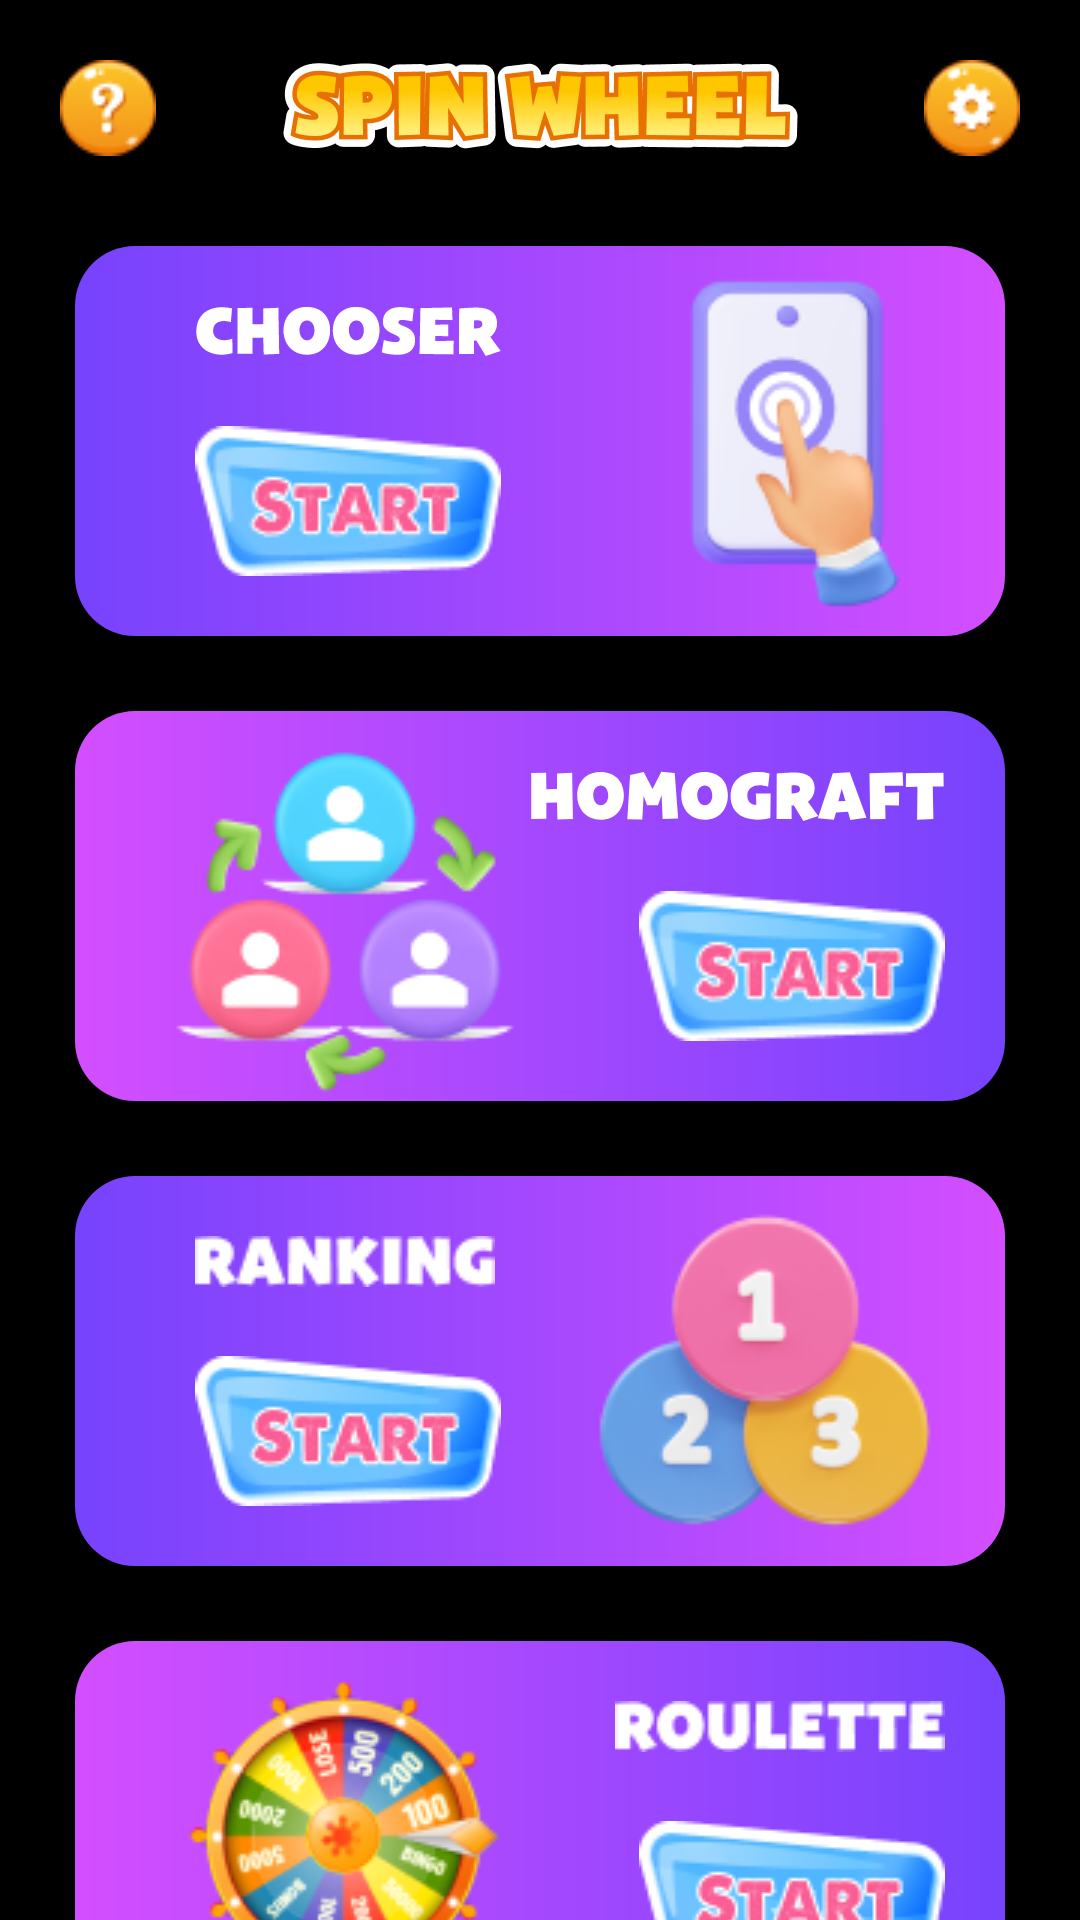

The Android layout XML behind this screen, and the referenced resources:
<!-- AndroidManifest.xml: application theme Theme.MyApplication -->
<!-- res/layout/activity_main.xml -->
<?xml version="1.0" encoding="utf-8"?>
<androidx.constraintlayout.widget.ConstraintLayout xmlns:android="http://schemas.android.com/apk/res/android"
    xmlns:app="http://schemas.android.com/apk/res-auto"
    xmlns:tools="http://schemas.android.com/tools"
    android:id="@+id/main"
    android:layout_width="match_parent"
    android:layout_height="match_parent"
    tools:context=".ui.MainActivity"
    android:background="@color/black">

    <RelativeLayout
        android:id="@+id/layout1"
        android:layout_width="match_parent"
        android:layout_height="wrap_content"
        app:layout_constraintTop_toTopOf="parent"
        android:layout_marginVertical="20dp"
        android:layout_marginHorizontal="20dp">

        <ImageView
            android:id="@+id/btnanswer"
            android:layout_width="32dp"
            android:layout_height="32dp"
            android:src="@drawable/answer" />

        <ImageView
            android:layout_width="wrap_content"
            android:layout_height="30dp"
            android:src="@drawable/spinwheel"
            android:layout_toEndOf="@id/btnanswer"
            android:layout_toStartOf="@id/btnsetting" />

        <ImageView
            android:id="@+id/btnsetting"
            android:layout_width="32dp"
            android:layout_height="32dp"
            android:src="@drawable/setting"
            android:layout_alignParentEnd="true" />
    </RelativeLayout>

    <RelativeLayout
        android:id="@+id/itemchoose"
        android:layout_width="match_parent"
        android:layout_height="130dp"
        app:layout_constraintTop_toBottomOf="@id/layout1"
        android:layout_marginHorizontal="25dp"
        android:layout_marginTop="30dp"
        android:background="@drawable/custom_item1"
        android:elevation="20dp">

        <ImageView
            android:id="@+id/tvchoose"
            android:layout_width="wrap_content"
            android:layout_height="wrap_content"
            android:layout_alignParentStart="true"
            android:layout_marginVertical="20dp"
            android:layout_marginStart="40dp"
            android:src="@drawable/chooser1" />

        <ImageView
            android:id="@+id/tvstart1"
            android:layout_width="wrap_content"
            android:layout_height="wrap_content"
            android:src="@drawable/start"
            android:layout_marginStart="40dp"
            android:layout_marginVertical="20dp"
            android:layout_alignParentBottom="true" />

        <ImageView
            android:id="@+id/imgicon1"
            android:layout_width="wrap_content"
            android:layout_height="wrap_content"
            android:src="@drawable/icon1"
            android:layout_alignParentEnd="true"
            android:layout_alignParentTop="true"
            android:layout_marginTop="5dp"
            android:layout_marginHorizontal="10dp" />
    </RelativeLayout>

    <RelativeLayout
        android:id="@+id/itemhomograft"
        android:layout_width="match_parent"
        android:layout_height="130dp"
        app:layout_constraintTop_toBottomOf="@id/itemchoose"
        android:layout_marginHorizontal="25dp"
        android:layout_marginTop="25dp"
        android:background="@drawable/custom_item2"
        android:elevation="20dp">

        <ImageView
            android:id="@+id/tvhomograft"
            android:layout_width="wrap_content"
            android:layout_height="wrap_content"
            android:layout_alignParentEnd="true"
            android:layout_marginVertical="20dp"
            android:layout_marginEnd="20dp"
            android:src="@drawable/homograft" />

        <ImageView
            android:id="@+id/tvstart2"
            android:layout_width="wrap_content"
            android:layout_height="wrap_content"
            android:src="@drawable/start"
            android:layout_marginStart="50dp"
            android:layout_alignParentEnd="true"
            android:layout_marginEnd="20dp"
            android:layout_marginVertical="20dp"
            android:layout_alignParentBottom="true" />

        <ImageView
            android:id="@+id/imgicon2"
            android:layout_width="wrap_content"
            android:layout_height="wrap_content"
            android:src="@drawable/icon2"
            android:layout_alignParentStart="true"
            android:layout_alignParentTop="true"
            android:layout_marginTop="10dp"
            android:layout_marginHorizontal="30dp" />
    </RelativeLayout>

    <RelativeLayout
        android:id="@+id/itemranking"
        android:layout_width="match_parent"
        android:layout_height="130dp"
        android:layout_marginHorizontal="25dp"
        android:layout_marginTop="25dp"
        app:layout_constraintTop_toBottomOf="@id/itemhomograft"
        android:background="@drawable/custom_item1"
        android:elevation="20dp">

        <ImageView
            android:id="@+id/tvranking"
            android:layout_width="wrap_content"
            android:layout_height="wrap_content"
            android:layout_alignParentStart="true"
            android:layout_marginVertical="20dp"
            android:layout_marginStart="40dp"
            android:src="@drawable/rank" />

        <ImageView
            android:id="@+id/tvstart3"
            android:layout_width="wrap_content"
            android:layout_height="wrap_content"
            android:src="@drawable/start"
            android:layout_marginStart="40dp"
            android:layout_marginVertical="20dp"
            android:layout_alignParentBottom="true" />

        <ImageView
            android:id="@+id/imgicon3"
            android:layout_width="wrap_content"
            android:layout_height="wrap_content"
            android:src="@drawable/icon3"
            android:layout_alignParentEnd="true"
            android:layout_alignParentTop="true"
            android:layout_marginTop="5dp"
            android:layout_marginHorizontal="20dp" />
    </RelativeLayout>

    <RelativeLayout
        android:id="@+id/itemroulette"
        android:layout_width="match_parent"
        android:layout_height="130dp"
        android:layout_marginHorizontal="25dp"
        android:layout_marginTop="25dp"
        app:layout_constraintTop_toBottomOf="@id/itemranking"
        android:background="@drawable/custom_item2"
        android:elevation="20dp">

        <ImageView
            android:id="@+id/tvroulette"
            android:layout_width="wrap_content"
            android:layout_height="wrap_content"
            android:layout_alignParentEnd="true"
            android:layout_marginVertical="20dp"
            android:layout_marginEnd="20dp"
            android:src="@drawable/roulette" />

        <ImageView
            android:id="@+id/tvstart4"
            android:layout_width="wrap_content"
            android:layout_height="wrap_content"
            android:src="@drawable/start"
            android:layout_marginStart="50dp"
            android:layout_alignParentEnd="true"
            android:layout_marginEnd="20dp"
            android:layout_marginVertical="20dp"
            android:layout_alignParentBottom="true" />

        <ImageView
            android:id="@+id/imgicon4"
            android:layout_width="wrap_content"
            android:layout_height="wrap_content"
            android:src="@drawable/icon4"
            android:layout_alignParentStart="true"
            android:layout_alignParentTop="true"
            android:layout_marginTop="5dp"
            android:layout_marginHorizontal="30dp" />
    </RelativeLayout>
</androidx.constraintlayout.widget.ConstraintLayout>
<!-- resources referenced by this layout -->
<resources>
  <!-- drawable answer: png bitmap (drawable, 1955 bytes) -->
  <!-- drawable chooser1: vector/xml drawable (drawable, 2149 chars, omitted) -->
  <!-- drawable custom_item1 (drawable) -->
  <?xml version="1.0" encoding="utf-8"?>
  <shape android:shape="rectangle" xmlns:android="http://schemas.android.com/apk/res/android">
      <gradient android:startColor="#7743FD"
          android:endColor="#D34EFF" />
      <corners android:radius="20dp"/>
  </shape>
  <!-- drawable custom_item2 (drawable) -->
  <?xml version="1.0" encoding="utf-8"?>
  <shape android:shape="rectangle" xmlns:android="http://schemas.android.com/apk/res/android">
      <gradient android:startColor="#D34EFF"
          android:endColor="#7743FD"/>
      <corners android:radius="20dp"/>
  </shape>
  <!-- drawable homograft: vector/xml drawable (drawable, 2200 chars, omitted) -->
  <!-- drawable icon1: png bitmap (drawable, 7171 bytes) -->
  <!-- drawable icon2: png bitmap (drawable, 11927 bytes) -->
  <!-- drawable icon3: png bitmap (drawable, 12881 bytes) -->
  <!-- drawable icon4: png bitmap (drawable, 19819 bytes) -->
  <!-- drawable rank: png bitmap (drawable, 1037 bytes) -->
  <!-- drawable roulette: png bitmap (drawable, 959 bytes) -->
  <!-- drawable setting: png bitmap (drawable, 1958 bytes) -->
  <!-- drawable spinwheel: png bitmap (drawable, 33899 bytes) -->
  <!-- drawable start: png bitmap (drawable, 5977 bytes) -->
  <style name="Theme.MyApplication" parent="Base.Theme.MyApplication" />
  <style name="Base.Theme.MyApplication" parent="Theme.Material3.DayNight.NoActionBar">
          <item name="colorPrimary">@color/black</item>
      </style>
  <!-- not gathered from this repository: default colours our renderer supplied (Android Studio template values) -->
  <color name="black">#FF000000</color>
</resources>
